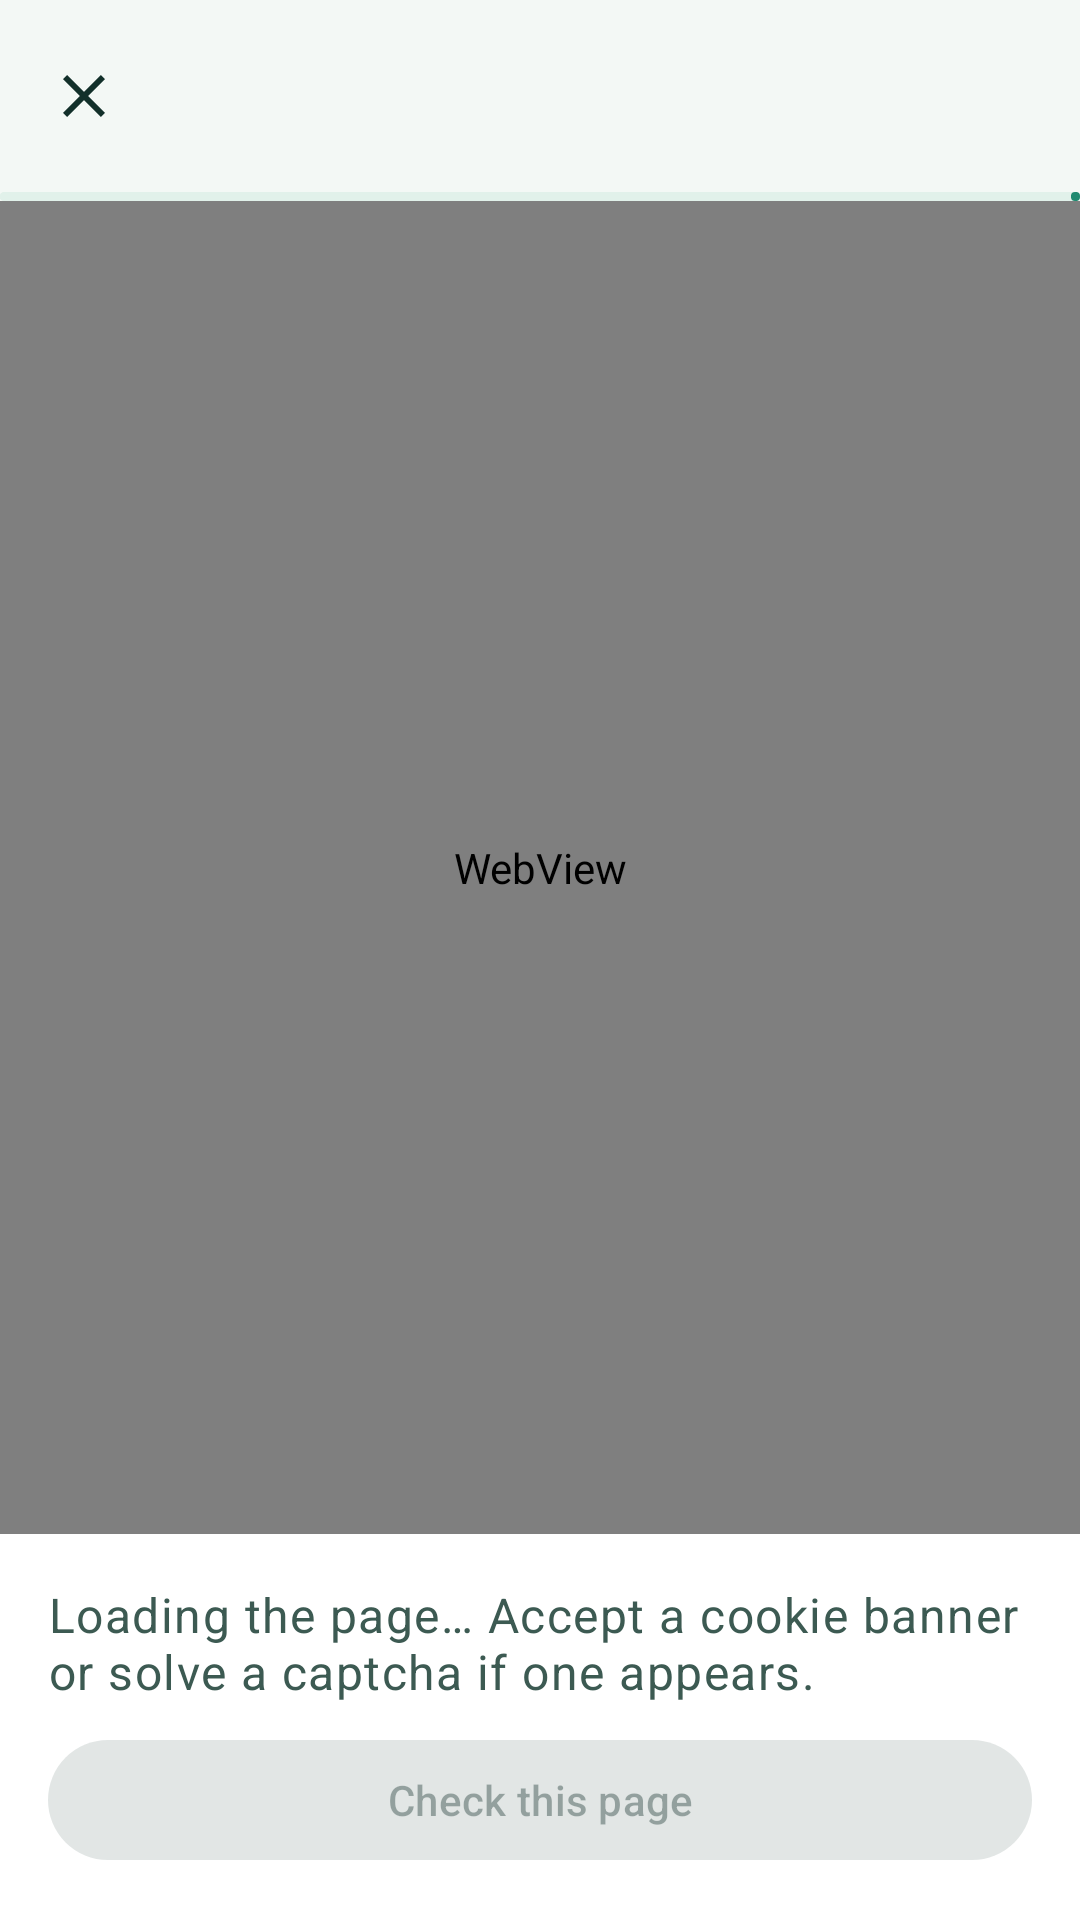

Here is an Android app screen rendered from its layout file. Give the layout XML and the strings, colors and styles it references.
<!-- AndroidManifest.xml: application theme Theme.Unfret -->
<!-- res/layout/activity_check.xml -->
<?xml version="1.0" encoding="utf-8"?>
<LinearLayout xmlns:android="http://schemas.android.com/apk/res/android"
    xmlns:app="http://schemas.android.com/apk/res-auto"
    android:id="@+id/root"
    android:layout_width="match_parent"
    android:layout_height="match_parent"
    android:orientation="vertical">

    <com.google.android.material.appbar.MaterialToolbar
        android:id="@+id/toolbar"
        android:layout_width="match_parent"
        android:layout_height="?attr/actionBarSize"
        app:navigationContentDescription="@string/close"
        app:navigationIcon="@drawable/ic_close"
        app:subtitleTextAppearance="@style/TextAppearance.Unfret.Small" />

    <com.google.android.material.progressindicator.LinearProgressIndicator
        android:id="@+id/progress"
        android:layout_width="match_parent"
        android:layout_height="wrap_content"
        android:indeterminate="false"
        app:trackThickness="3dp" />

    <FrameLayout
        android:layout_width="match_parent"
        android:layout_height="0dp"
        android:layout_weight="1">

        <WebView
            android:id="@+id/web"
            android:layout_width="match_parent"
            android:layout_height="match_parent" />

        <androidx.core.widget.NestedScrollView
            android:id="@+id/result"
            android:layout_width="match_parent"
            android:layout_height="match_parent"
            android:background="@color/bg"
            android:visibility="gone">

            <include
                android:id="@+id/result_content"
                layout="@layout/view_result" />
        </androidx.core.widget.NestedScrollView>
    </FrameLayout>

    <LinearLayout
        android:id="@+id/bar"
        android:layout_width="match_parent"
        android:layout_height="wrap_content"
        android:background="@color/surface"
        android:orientation="vertical"
        android:padding="16dp">

        <TextView
            android:id="@+id/status"
            android:layout_width="match_parent"
            android:layout_height="wrap_content"
            android:accessibilityLiveRegion="polite"
            android:text="@string/page_loading"
            android:textAppearance="@style/TextAppearance.Unfret.Body" />

        <com.google.android.material.button.MaterialButton
            android:id="@+id/check_page"
            android:layout_width="match_parent"
            android:layout_height="wrap_content"
            android:layout_marginTop="8dp"
            android:enabled="false"
            android:text="@string/check_page" />

        
        <com.google.android.material.button.MaterialButton
            android:id="@+id/quick_check"
            style="@style/Widget.Material3.Button.OutlinedButton"
            android:layout_width="match_parent"
            android:layout_height="wrap_content"
            android:minHeight="48dp"
            android:contentDescription="@string/quick_check_described"
            android:enabled="false"
            android:text="@string/quick_check"
            android:visibility="gone" />

        <TextView
            android:id="@+id/quick_hint"
            android:layout_width="match_parent"
            android:layout_height="wrap_content"
            android:gravity="center_horizontal"
            android:importantForAccessibility="no"
            android:text="@string/quick_hint"
            android:textAppearance="@style/TextAppearance.Unfret.Small"
            android:visibility="gone" />
    </LinearLayout>
</LinearLayout>
<!-- res/layout/view_result.xml (included above) -->
<?xml version="1.0" encoding="utf-8"?>
<LinearLayout xmlns:android="http://schemas.android.com/apk/res/android"
    xmlns:app="http://schemas.android.com/apk/res-auto"
    android:layout_width="match_parent"
    android:layout_height="wrap_content"
    android:orientation="vertical"
    android:padding="16dp">

    <com.google.android.material.card.MaterialCardView
        android:id="@+id/band_card"
        android:layout_width="match_parent"
        android:layout_height="wrap_content"
        app:strokeWidth="0dp">

        <LinearLayout
            android:layout_width="match_parent"
            android:layout_height="wrap_content"
            android:orientation="vertical">

            <TextView
                android:id="@+id/risk_scale"
                android:layout_width="match_parent"
                android:layout_height="wrap_content"
                android:layout_marginBottom="8dp"
                android:importantForAccessibility="no"
                android:textAppearance="@style/TextAppearance.Unfret.Small"
                android:visibility="gone" />

            <LinearLayout
                android:layout_width="match_parent"
                android:layout_height="wrap_content"
                android:gravity="center_vertical"
                android:orientation="horizontal">

                <TextView
                    android:id="@+id/band_symbol"
                    android:layout_width="36dp"
                    android:layout_height="36dp"
                    android:background="@drawable/band_symbol"
                    android:gravity="center"
                    android:importantForAccessibility="no"
                    android:textColor="@color/on_band"
                    android:textSize="18sp"
                    android:textStyle="bold" />

                <TextView
                    android:id="@+id/band_label"
                    android:layout_width="0dp"
                    android:layout_height="wrap_content"
                    android:layout_marginStart="12dp"
                    android:layout_weight="1"
                    android:textAppearance="@style/TextAppearance.Material3.TitleLarge"
                    android:textColor="@color/ink"
                    android:textStyle="bold" />
            </LinearLayout>

            <TextView
                android:id="@+id/headline"
                android:layout_width="match_parent"
                android:layout_height="wrap_content"
                android:layout_marginTop="12dp"
                android:textAppearance="@style/TextAppearance.Material3.BodyLarge"
                android:textColor="@color/ink" />

            <TextView
                android:id="@+id/no_check"
                android:layout_width="match_parent"
                android:layout_height="wrap_content"
                android:layout_marginTop="8dp"
                android:textAppearance="@style/TextAppearance.Unfret.Small"
                android:visibility="gone" />
        </LinearLayout>
    </com.google.android.material.card.MaterialCardView>

    <LinearLayout
        android:id="@+id/sections"
        android:layout_width="match_parent"
        android:layout_height="wrap_content"
        android:orientation="vertical" />

    <com.google.android.material.button.MaterialButton
        android:id="@+id/wrong_result"
        style="@style/Widget.Material3.Button.TextButton"
        android:layout_width="wrap_content"
        android:layout_height="wrap_content"
        android:layout_marginTop="12dp"
        android:text="@string/wrong_result"
        android:visibility="gone" />

    <com.google.android.material.button.MaterialButton
        android:id="@+id/object_result"
        style="@style/Widget.Material3.Button.TextButton"
        android:layout_width="wrap_content"
        android:layout_height="wrap_content"
        android:text="@string/object_result" />

    <TextView
        android:layout_width="match_parent"
        android:layout_height="wrap_content"
        android:layout_marginTop="8dp"
        android:text="@string/result_notice"
        android:textAppearance="@style/TextAppearance.Unfret.Small" />

    <com.google.android.material.button.MaterialButton
        android:id="@+id/back_to_page"
        style="@style/Widget.Material3.Button.OutlinedButton"
        android:layout_width="match_parent"
        android:layout_height="wrap_content"
        android:layout_marginTop="16dp"
        android:text="@string/back_to_page" />

    <com.google.android.material.button.MaterialButton
        android:id="@+id/done"
        android:layout_width="match_parent"
        android:layout_height="wrap_content"
        android:text="@string/done" />
</LinearLayout>
<!-- resources referenced by this layout -->
<resources>
  <color name="bg">#F3F8F5</color>
  <color name="ink">#12302A</color>
  <color name="on_band">#FFFFFF</color>
  <color name="surface">#FFFFFF</color>
  <!-- drawable band_symbol (drawable) -->
  <?xml version="1.0" encoding="utf-8"?>
  <shape xmlns:android="http://schemas.android.com/apk/res/android" android:shape="oval">
      <solid android:color="#FFFFFF" />
  </shape>
  <!-- drawable ic_close (drawable) -->
  <?xml version="1.0" encoding="utf-8"?>
  <vector xmlns:android="http://schemas.android.com/apk/res/android"
      android:width="24dp"
      android:height="24dp"
      android:autoMirrored="true"
      android:tint="?attr/colorOnSurface"
      android:viewportWidth="24"
      android:viewportHeight="24">
      <path
          android:fillColor="#FFFFFFFF"
          android:pathData="M19,6.41L17.59,5 12,10.59 6.41,5 5,6.41 10.59,12 5,17.59 6.41,19 12,13.41 17.59,19 19,17.59 13.41,12z" />
  </vector>
  <string name="back_to_page">Back to the page</string>
  <string name="check_page">Check this page</string>
  <string name="close">Close</string>
  <string name="done">Done</string>
  <string name="object_result">Your shop? Object to this result</string>
  <string name="page_loading">Loading the page… Accept a cookie banner or solve a captcha if one appears.</string>
  <string name="quick_check">Quick check</string>
  <string name="quick_check_described">Quick check. Reads this page only, by Unfret\'s rules.</string>
  <string name="quick_hint">Reads this page only, by Unfret\'s rules.</string>
  <string name="result_notice">Unfret reports risk signals from what the page shows; it never calls a shop a scam. The page may change after this check.</string>
  <string name="wrong_result">Wrong result?</string>
  <style name="TextAppearance.Unfret.Body" parent="TextAppearance.Material3.BodyLarge">
          <item name="android:textColor">@color/ink_2</item>
      </style>
  <style name="TextAppearance.Unfret.Small" parent="TextAppearance.Material3.BodyMedium">
          <item name="android:textColor">@color/muted</item>
      </style>
  <color name="ink_2">#3C5A52</color>
  <color name="muted">#5E776F</color>
  <color name="brand">#1F8A70</color>
  <color name="on_brand">#FFFFFF</color>
  <color name="brand_soft">#E1F1EA</color>
  <color name="brand_ink">#0F5C4A</color>
  <color name="brand_strong">#17705B</color>
  <color name="surface_2">#F6FAF8</color>
  <color name="line_strong">#C3D6CC</color>
  <color name="line">#D9E6DF</color>
  <color name="stop">#A8402F</color>
  <style name="Widget.Unfret.Card" parent="Widget.Material3.CardView.Outlined">
          <item name="cardBackgroundColor">@color/surface</item>
          <item name="strokeColor">@color/line</item>
          <item name="cardCornerRadius">14dp</item>
          <item name="contentPadding">16dp</item>
      </style>
</resources>
